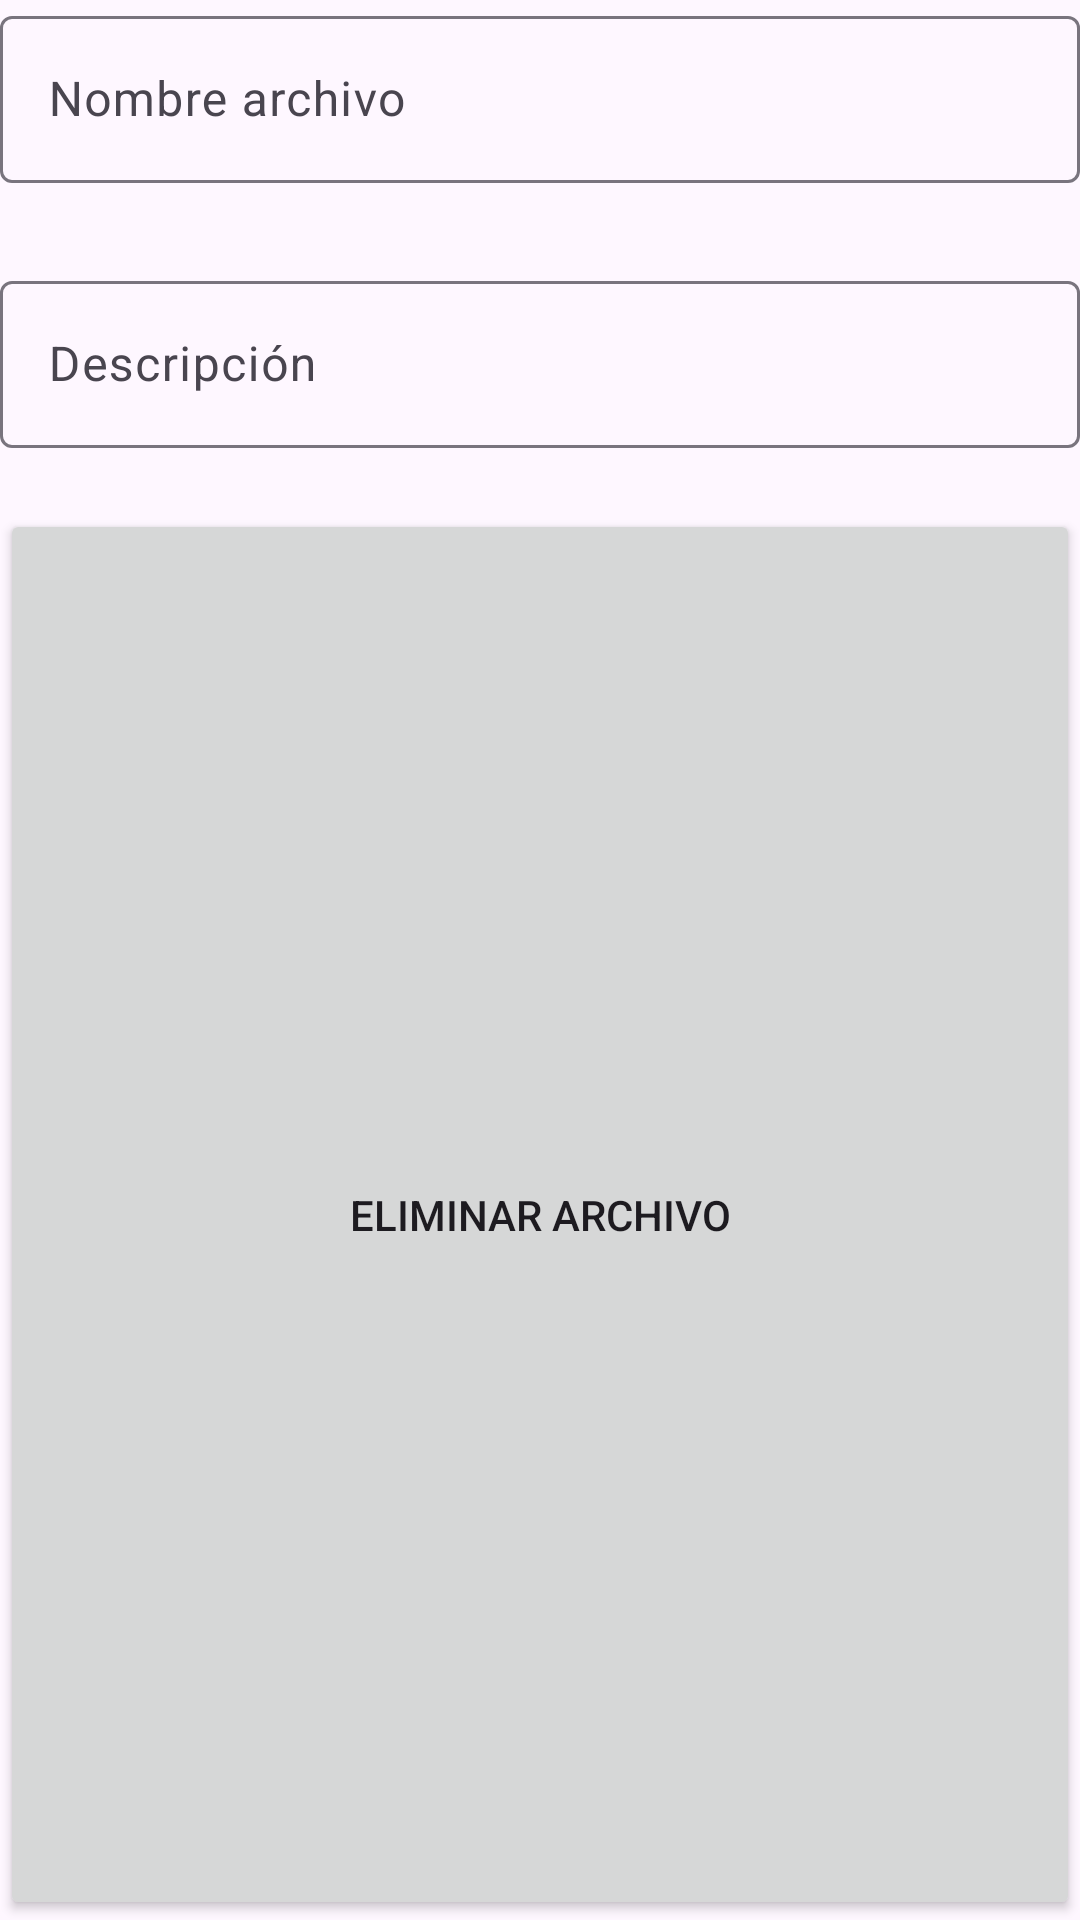

Layout XML and referenced resources for this Android screen:
<!-- AndroidManifest.xml: application theme Theme.AppSig2 -->
<!-- res/layout/evidencia.xml -->
<LinearLayout xmlns:android="http://schemas.android.com/apk/res/android"
    xmlns:app="http://schemas.android.com/apk/res-auto"
    android:layout_width="match_parent"
    android:layout_height="wrap_content"
    android:clickable="true"
    android:orientation="vertical">

    <com.google.android.material.textfield.TextInputLayout
        android:id="@+id/til_ruta_evidencia"
        android:layout_width="match_parent"
        android:layout_height="wrap_content"
        app:errorEnabled="true">

        <com.google.android.material.textfield.TextInputEditText
            android:id="@+id/tie_cargo_asistente"
            android:layout_width="match_parent"
            android:layout_height="wrap_content"
            android:enabled="false"
            android:hint="Nombre archivo"
            android:inputType="text" />
    </com.google.android.material.textfield.TextInputLayout>

    <com.google.android.material.textfield.TextInputLayout
        android:id="@+id/til_descripcion_evidencia"
        android:layout_width="match_parent"
        android:layout_height="wrap_content"
        android:layout_marginTop="7dp"
        app:errorEnabled="true">

        <com.google.android.material.textfield.TextInputEditText
            android:id="@+id/tie_nombre_asistente"
            android:layout_width="match_parent"
            android:layout_height="wrap_content"
            android:hint="Descripción" />
    </com.google.android.material.textfield.TextInputLayout>

    <Button
        android:id="@+id/btn_eliminar_archivo"
        android:layout_width="match_parent"
        android:layout_height="wrap_content"
        android:layout_weight="1"
        android:text="Eliminar archivo" />

</LinearLayout>
<!-- resources referenced by this layout -->
<resources>
  <style name="Theme.AppSig2" parent="Base.Theme.AppSig2" />
  <style name="Base.Theme.AppSig2" parent="Theme.Material3.DayNight.NoActionBar">
          
          
          <item name="colorPrimary">@color/verde</item>
      </style>
  <color name="verde">#19626e</color>
</resources>
